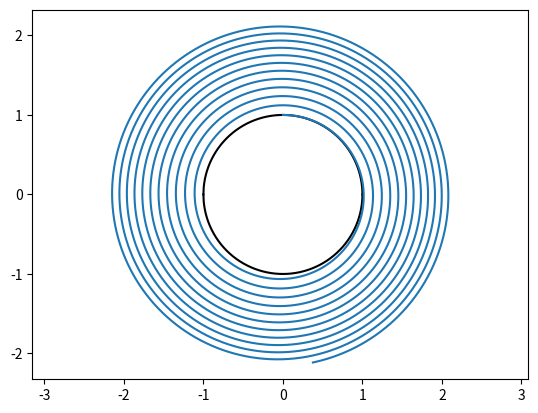
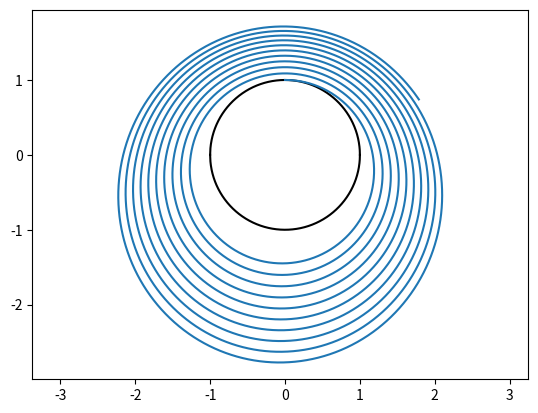
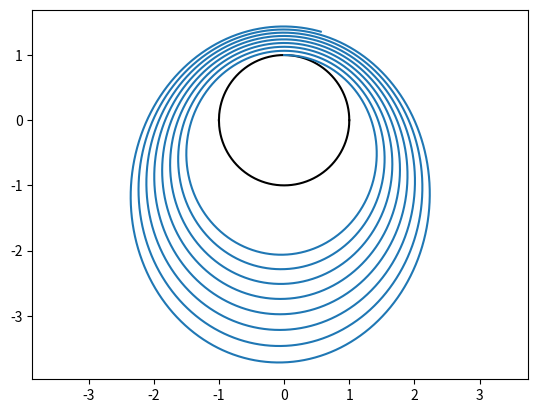
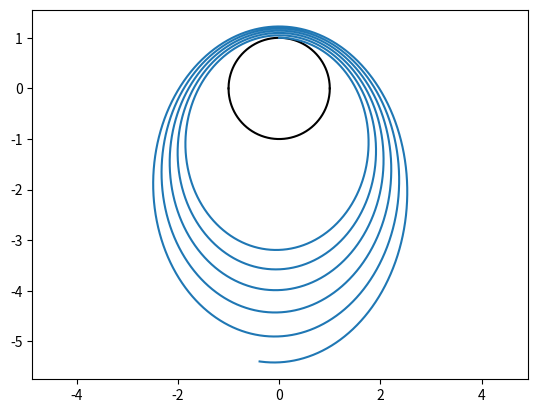
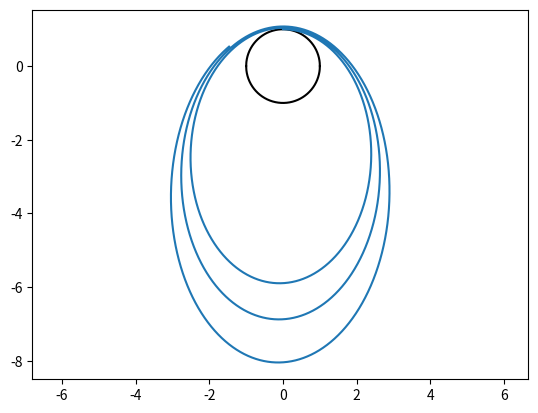

These figures' Python source, in order:
#! python3

import numpy as np
import matplotlib.pyplot as plt


G = 1.0
M = 1.0
Re = 1.0

def plot_earth(r=Re):
	"""
	Plots a circle (planet) with the radius given. Default value
	is the radius of the Earth
	"""
	x = np.linspace(-1,1,1000)
	yp = np.sqrt(r**2 - x**2)
	yn = -1*np.sqrt(r**2 - x**2)
	plt.plot(x,yp,color="black")
	plt.plot(x,yn,color="black")

def derive(params):
	"""
	function that returns the derivative each individual element
	given in the parameter list
	params => [x, y, vx, vy]
	returns => [vx,vy,ax,ay]

	Since this is a single planet gravitational simulation, ax and ay
	represent the acceleration due to gravity caused by the planet.
	"""
	x,y,dx,dy=params
	r = (x**2 + y**2)**0.5
	return np.array([dx,dy,-G*M*x/(r**3),-G*M*y/(r**3)])

def check_in(x,y,R=Re):
	"""
	a function that receives the x and y coordinates of the orbiter and the
	radius of the planet being orbitted (default being radius of the Earth)
	and returns whether the orbitter is within the planet or not (aka, has
	the orbiter crashed)
	"""
	r = np.sqrt(x**2 + y**2)
	return r <= R



def run(initial_param,N=15000,h=0.01):
	"""
	a function that runs the simulation given the inital parameters, the number
	of iterations each simulation must go through (default => 15000), and the
	'h' value, smaller of which would take more time but also more accurate results.
	initial_param => [x0,y0,vx0,vy0]

	This numerical simulation uses Euler's Method (and not Runge-Kutta or better
	but more complicated methods)
	"""
	data = np.zeros((N,4))
	data[0] = initial_param
	for t in range(N-1):

		# using Euler's method
		# f(x_i+1) = f(x_i) + h*f'(x_i)
		# except since this is a numpy array, we can update all
		# functions/variables at the same time.

		data[t+1] = data[t] + h*(derive(data[t]))

		# the below statement is to end the simulation
		# if the orbiter crashes/lands
		if check_in(data[t+1][0],data[t+1][1]):
			break

	plt.plot(data[:,0],data[:,1])


print("simulation start")


for (t,vxs) in enumerate(np.linspace(1,1.3,5)):
	# running through all vxs from 1 to 1.3
	plt.figure()
	plt.axis('equal')
	plot_earth()
	run([0,1.0,vxs,0])
	plt.savefig("orbit-vx-{}.pdf".format(t))
	plt.figure(clear=True)

print("simulation over.")